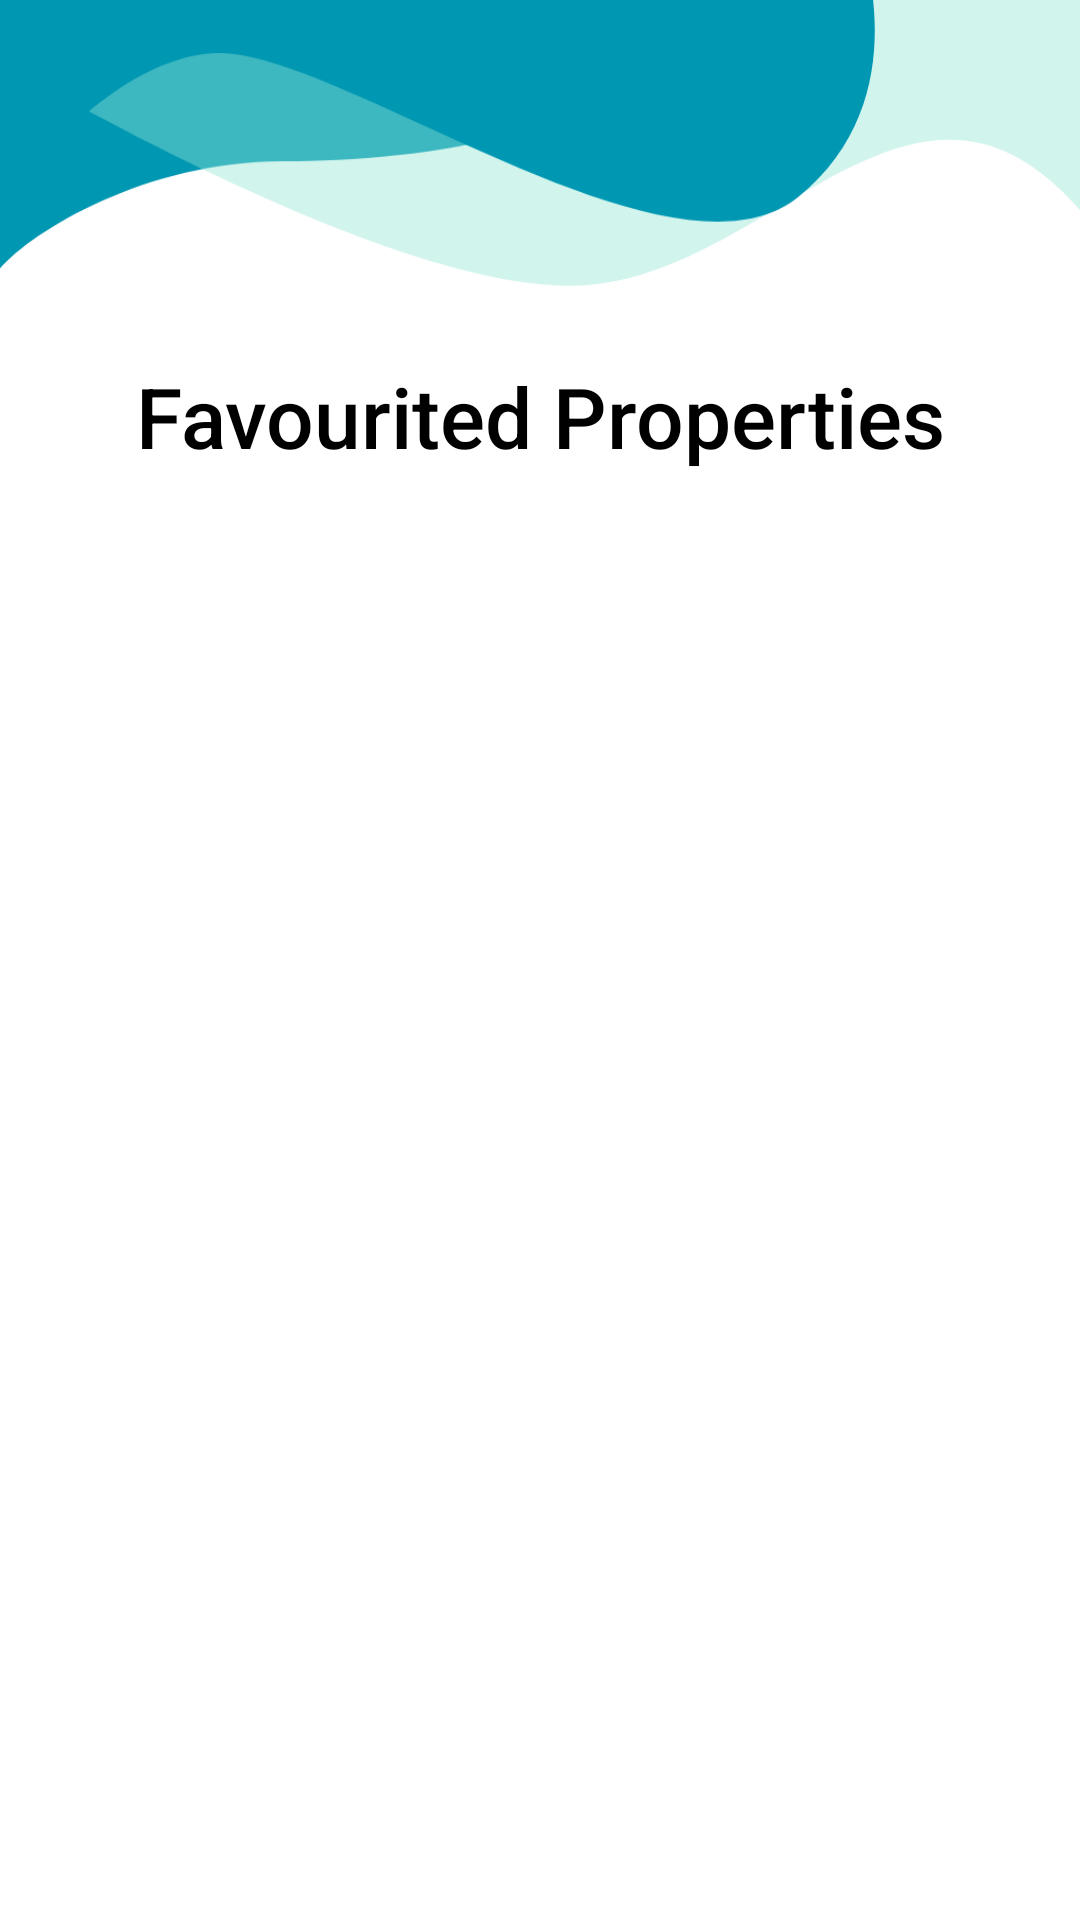

This screen was rendered from an Android layout file. Write that file and the resources it references.
<!-- AndroidManifest.xml: application theme Theme.Ek -->
<!-- res/layout/fragment_client_favourites.xml -->
<?xml version="1.0" encoding="utf-8"?>
<RelativeLayout xmlns:android="http://schemas.android.com/apk/res/android"
    xmlns:app="http://schemas.android.com/apk/res-auto"
    xmlns:tools="http://schemas.android.com/tools"
    android:layout_width="match_parent"
    android:layout_height="match_parent"
    android:background="@drawable/main_bg"
    tools:context=".ClientFavouritesFragment">

    <RelativeLayout
        android:id="@+id/relative1"
        android:layout_width="match_parent"
        android:layout_height="180dp"
        android:orientation="vertical"
        android:paddingHorizontal="20dp">


        <TextView
            android:id="@+id/tv_intent"
            android:layout_width="match_parent"
            android:layout_height="wrap_content"
            android:layout_centerHorizontal="true"
            android:layout_marginTop="120dp"
            android:fontFamily="sans-serif-medium"
            android:text="Favourited Properties"
            android:textAlignment="center"
            android:textColor="@color/black"
            android:textSize="28sp" />

    </RelativeLayout>


    <ScrollView
        android:layout_width="match_parent"
        android:layout_height="wrap_content"
        android:layout_below="@+id/relative1"
        android:layout_marginTop="10dp"
        android:paddingHorizontal="20dp">

        <androidx.recyclerview.widget.RecyclerView
            android:id="@+id/rv_favourites"
            android:layout_width="match_parent"
            android:layout_height="wrap_content"
            android:scrollbars="vertical"/>
    </ScrollView>

</RelativeLayout>
<!-- resources referenced by this layout -->
<resources>
  <color name="black">#FF000000</color>
  <!-- drawable main_bg: png bitmap (drawable, 24013 bytes) -->
  <style name="Theme.Ek" parent="Theme.MaterialComponents.DayNight.DarkActionBar">
          
          <item name="colorPrimary">@color/black</item>
          <item name="colorPrimaryVariant">@color/black</item>
          <item name="colorOnPrimary">@color/white</item>
          
          <item name="colorSecondary">@color/blue</item>
          <item name="colorSecondaryVariant">@color/blue</item>
          <item name="colorOnSecondary">@color/black</item>
          
          <item name="android:statusBarColor">?attr/colorPrimaryVariant</item>
          
      </style>
  <color name="white">#FFFFFFFF</color>
  <color name="blue">#0097b2</color>
</resources>
